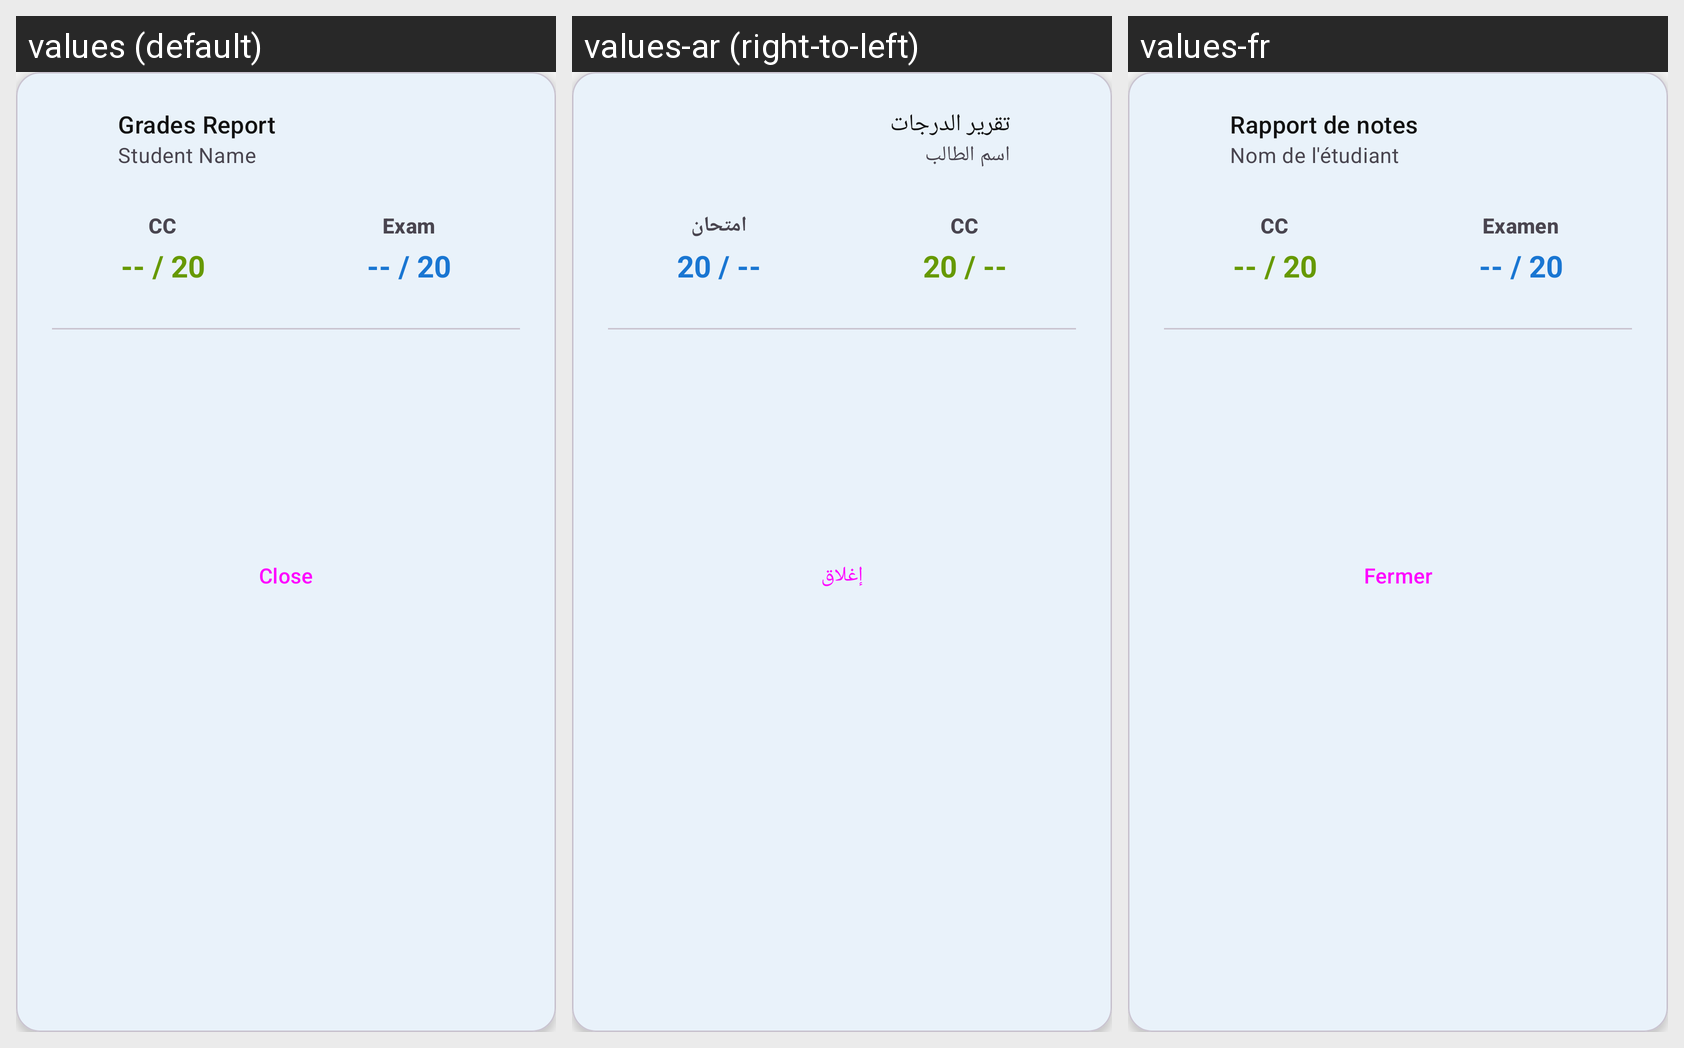

For this localized Android screen grid, give each drawn string resource with its value in every locale shown.
Android screen res/layout/dialog_grades_report.xml rendered under 3 locales, left to right: values (default), values-ar (right-to-left), values-fr. Device: Nexus 5 (rendered at 1080×1920; each locale shown at half size, 540×960, under a caption strip naming it); theme Theme.AdditioApp.
Strings drawn on this screen, with the default value and each locale's value (text and hints the layout hard-codes, and strings that could not be matched under every locale, appear in the picture but are not listed):

dialog_grades_report
  values: Grades Report
  values-ar: تقرير الدرجات
  values-fr: Rapport de notes

label_student_name
  values: Student Name
  values-ar: اسم الطالب
  values-fr: Nom de l'étudiant

grade_category_cc
  values: CC
  values-ar: CC
  values-fr: CC

grade_category_exam
  values: Exam
  values-ar: امتحان
  values-fr: Examen

action_close
  values: Close
  values-ar: إغلاق
  values-fr: Fermer
